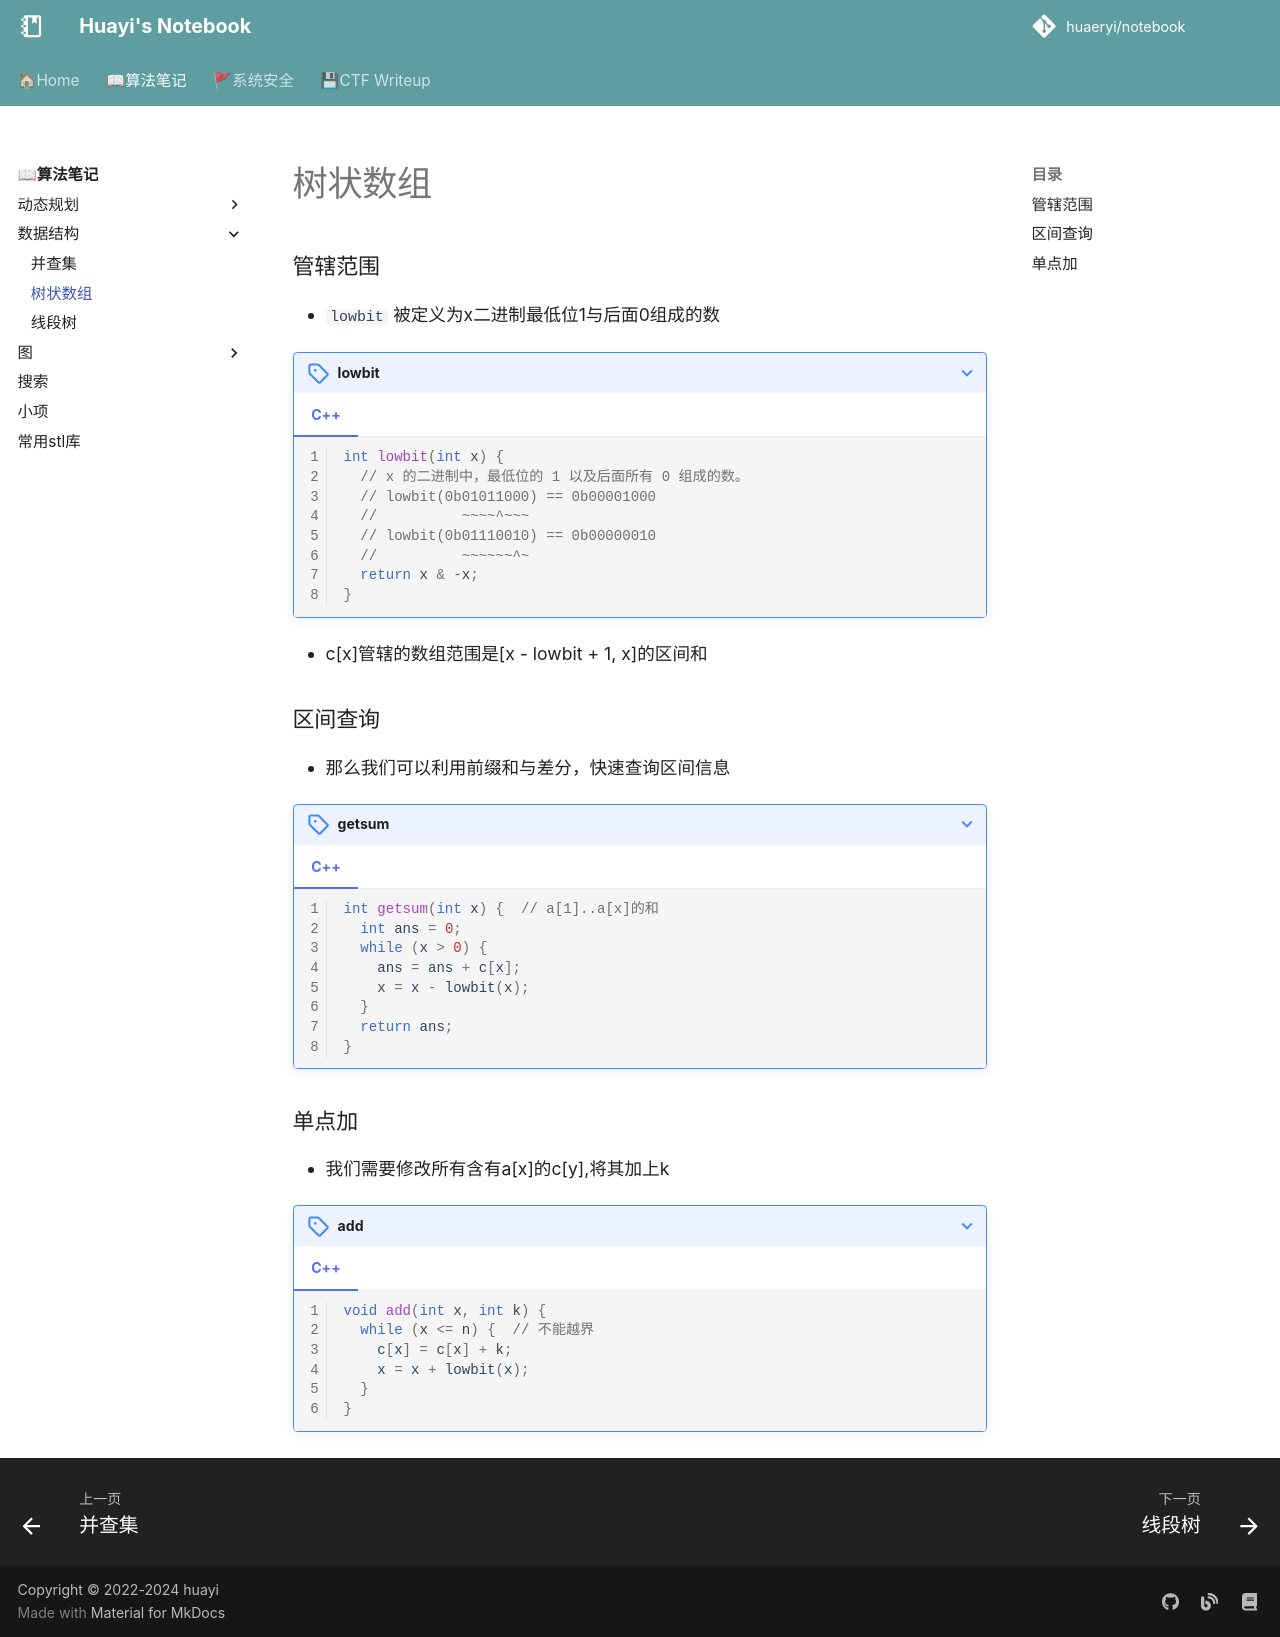

repository: huaeryi/notebook · page: oi/ds/tree_array/index.html · generator: mkdocs

### 管辖范围

* `lowbit` 被定义为x二进制最低位1与后面0组成的数
???+ note "lowbit"
   
    === "C++"

        ``` c++ linenums="1"
        int lowbit(int x) {
          // x 的二进制中，最低位的 1 以及后面所有 0 组成的数。
          // lowbit(0b01011000) == 0b00001000
          //          ~~~~^~~~
          // lowbit(0b01110010) == 0b00000010
          //          ~~~~~~^~
          return x & -x;
        }
        ```
* c[x]管辖的数组范围是[x - lowbit + 1, x]的区间和
### 区间查询
* 那么我们可以利用前缀和与差分，快速查询区间信息
???+ note "getsum"
   
    === "C++"

        ``` c++ linenums="1"
        int getsum(int x) {  // a[1]..a[x]的和
          int ans = 0;
          while (x > 0) {
            ans = ans + c[x];
            x = x - lowbit(x);
          }
          return ans;
        }
        ```
### 单点加
* 我们需要修改所有含有a[x]的c[y],将其加上k
???+ note "add"
   
    === "C++"

        ``` c++ linenums="1"
        void add(int x, int k) {
          while (x <= n) {  // 不能越界
            c[x] = c[x] + k;
            x = x + lowbit(x);
          }
        }
        ```
